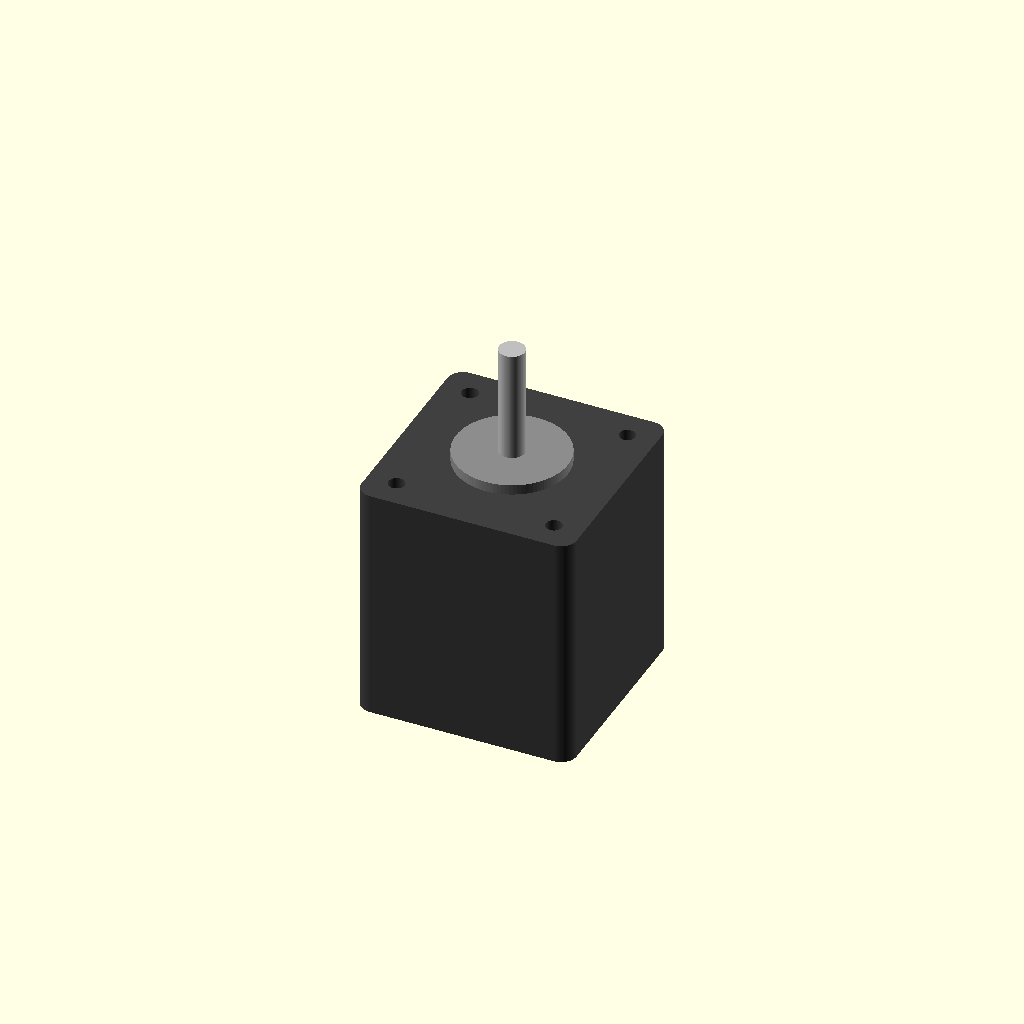
Cell 1: rendered with the file's own defaults.
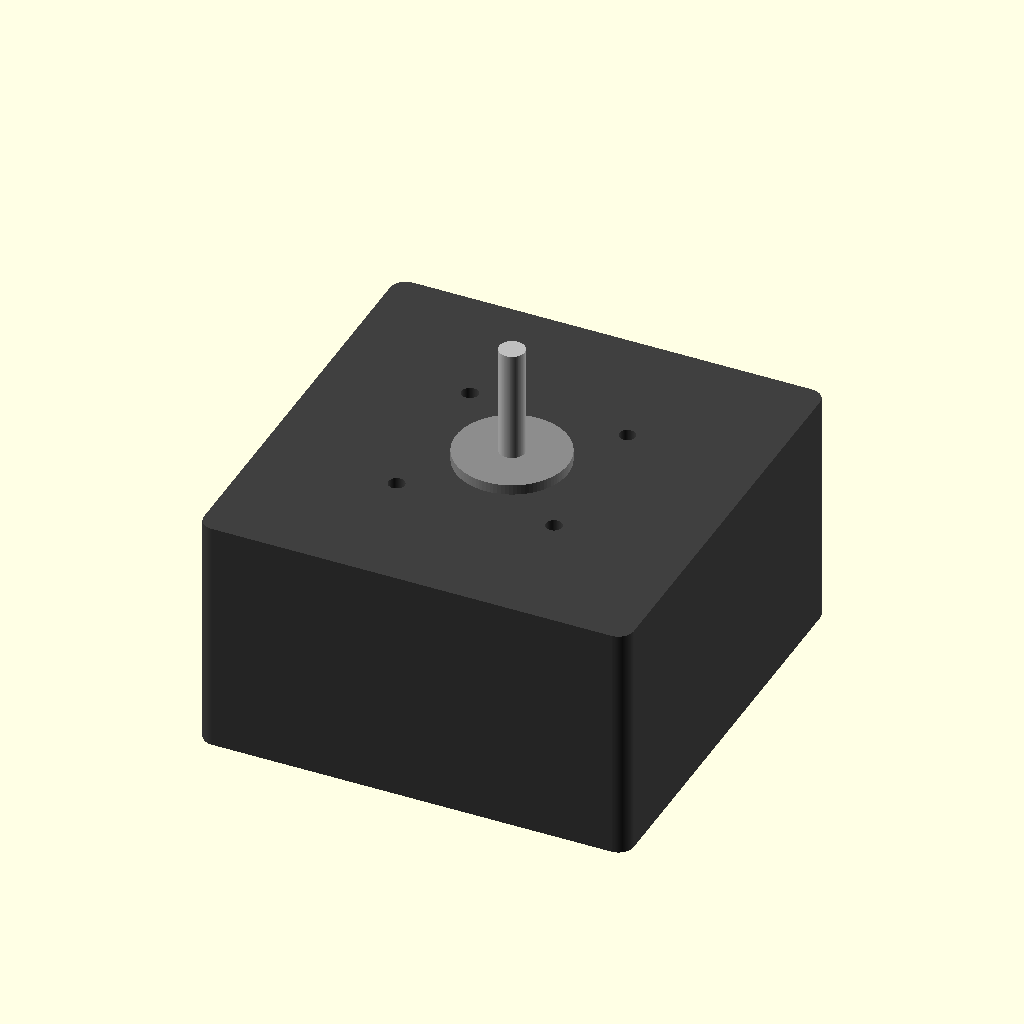
Cell 2: face_w = 84.6 (everything else at default).
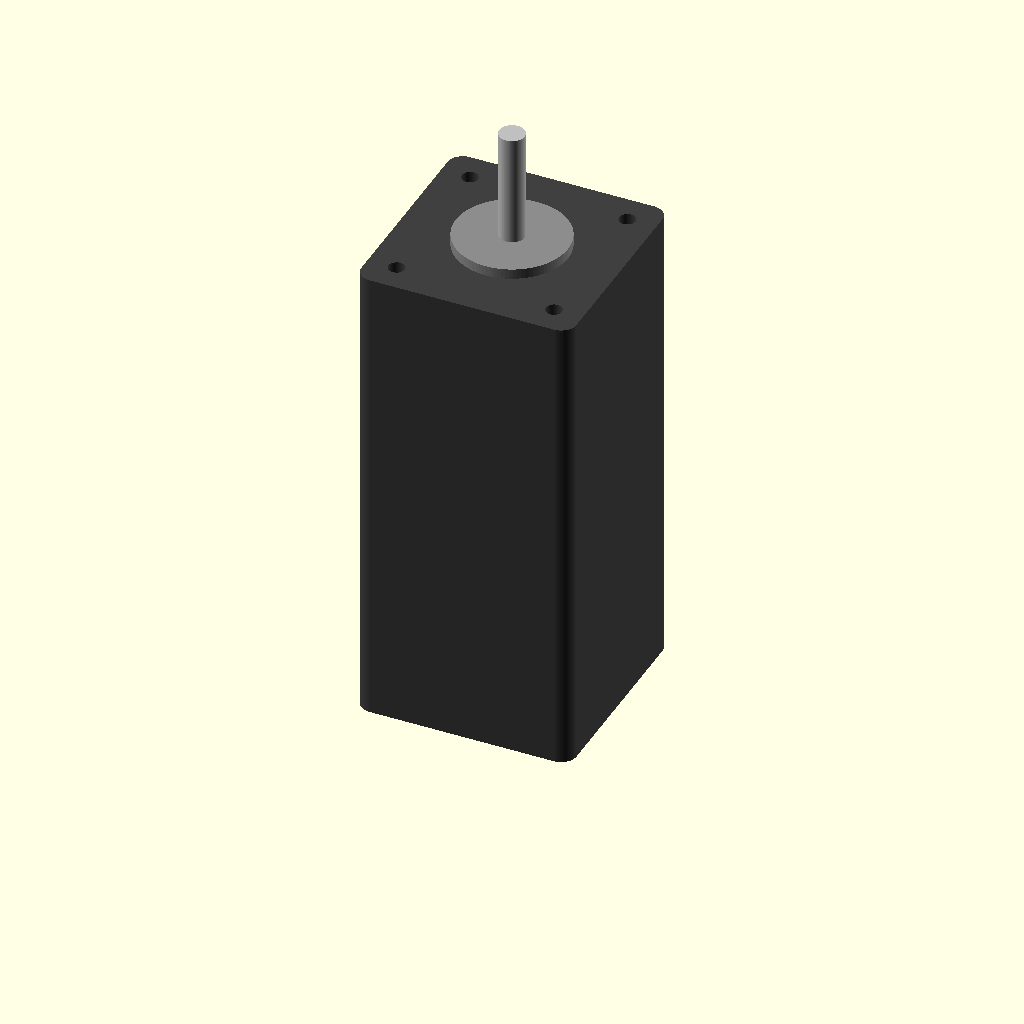
Cell 3: body_len = 94 (everything else at default).
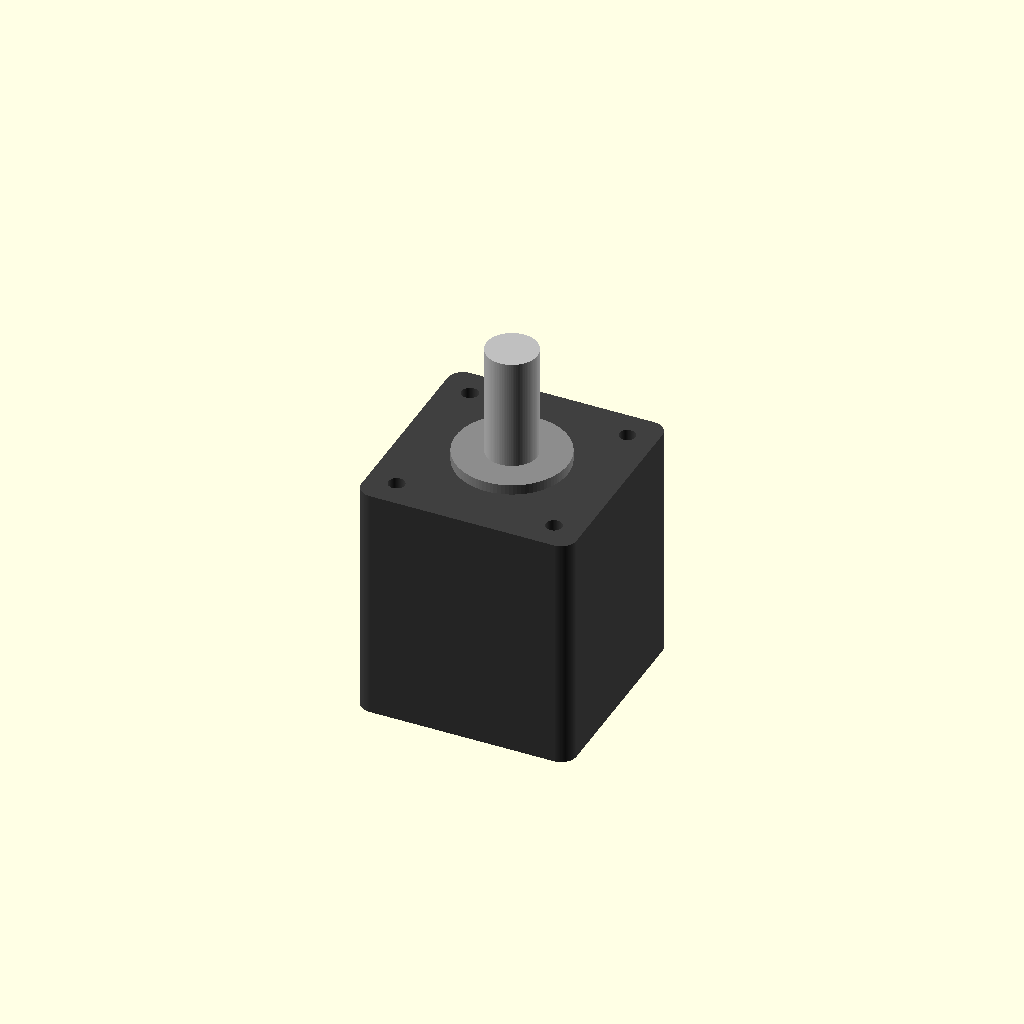
Cell 4: shaft_d = 10 (everything else at default).
All cells are drawn from one camera (rotation 55°, 0°, 25°, orthographic, colour scheme Cornfield), so only the parameter changes between them.
The OpenSCAD source (additional_study/matched_effort/results/direct_vlm/scad/stepper_motor__NEMA17_47L80.scad):
$fn = 96;

// Parameters (mm)
face_w = 42.3;          // motor face width (square)
body_len = 47.0;        // motor body length (excluding front boss/shaft)
shaft_d = 5.0;          // shaft diameter
shaft_len = 22.0;       // visible shaft length
mount_spacing = 31.0;   // mounting hole center-to-center spacing
mount_hole_d = 3.2;     // typical NEMA17 clearance for M3
corner_r = 3.0;         // body corner radius (approx)
front_boss_d = 22.0;    // typical pilot/boss diameter
front_boss_len = 2.0;   // boss thickness

module rounded_square_prism(w, h, r){
    // centered in X/Y, extends from z=0..h
    linear_extrude(height=h)
        offset(r=r)
            square([w-2*r, w-2*r], center=true);
}

module stepper_motor(){
    // Body
    color([0.25,0.25,0.25])
    difference(){
        rounded_square_prism(face_w, body_len, corner_r);

        // Mounting holes through body (along Z)
        for (x = [-mount_spacing/2, mount_spacing/2])
            for (y = [-mount_spacing/2, mount_spacing/2])
                translate([x,y,-0.5])
                    cylinder(d=mount_hole_d, h=body_len+1.0);
    }

    // Front boss (pilot)
    color([0.55,0.55,0.55])
    translate([0,0,body_len])
        cylinder(d=front_boss_d, h=front_boss_len);

    // Shaft
    color([0.75,0.75,0.75])
    translate([0,0,body_len+front_boss_len])
        cylinder(d=shaft_d, h=shaft_len);
}

stepper_motor();
Customizer parameters (derived from the source; name, type, default, range or options):
face_w: number, default 42.3
body_len: number, default 47
shaft_d: number, default 5
shaft_len: number, default 22
mount_spacing: number, default 31
mount_hole_d: number, default 3.2
corner_r: number, default 3
front_boss_d: number, default 22
front_boss_len: number, default 2
